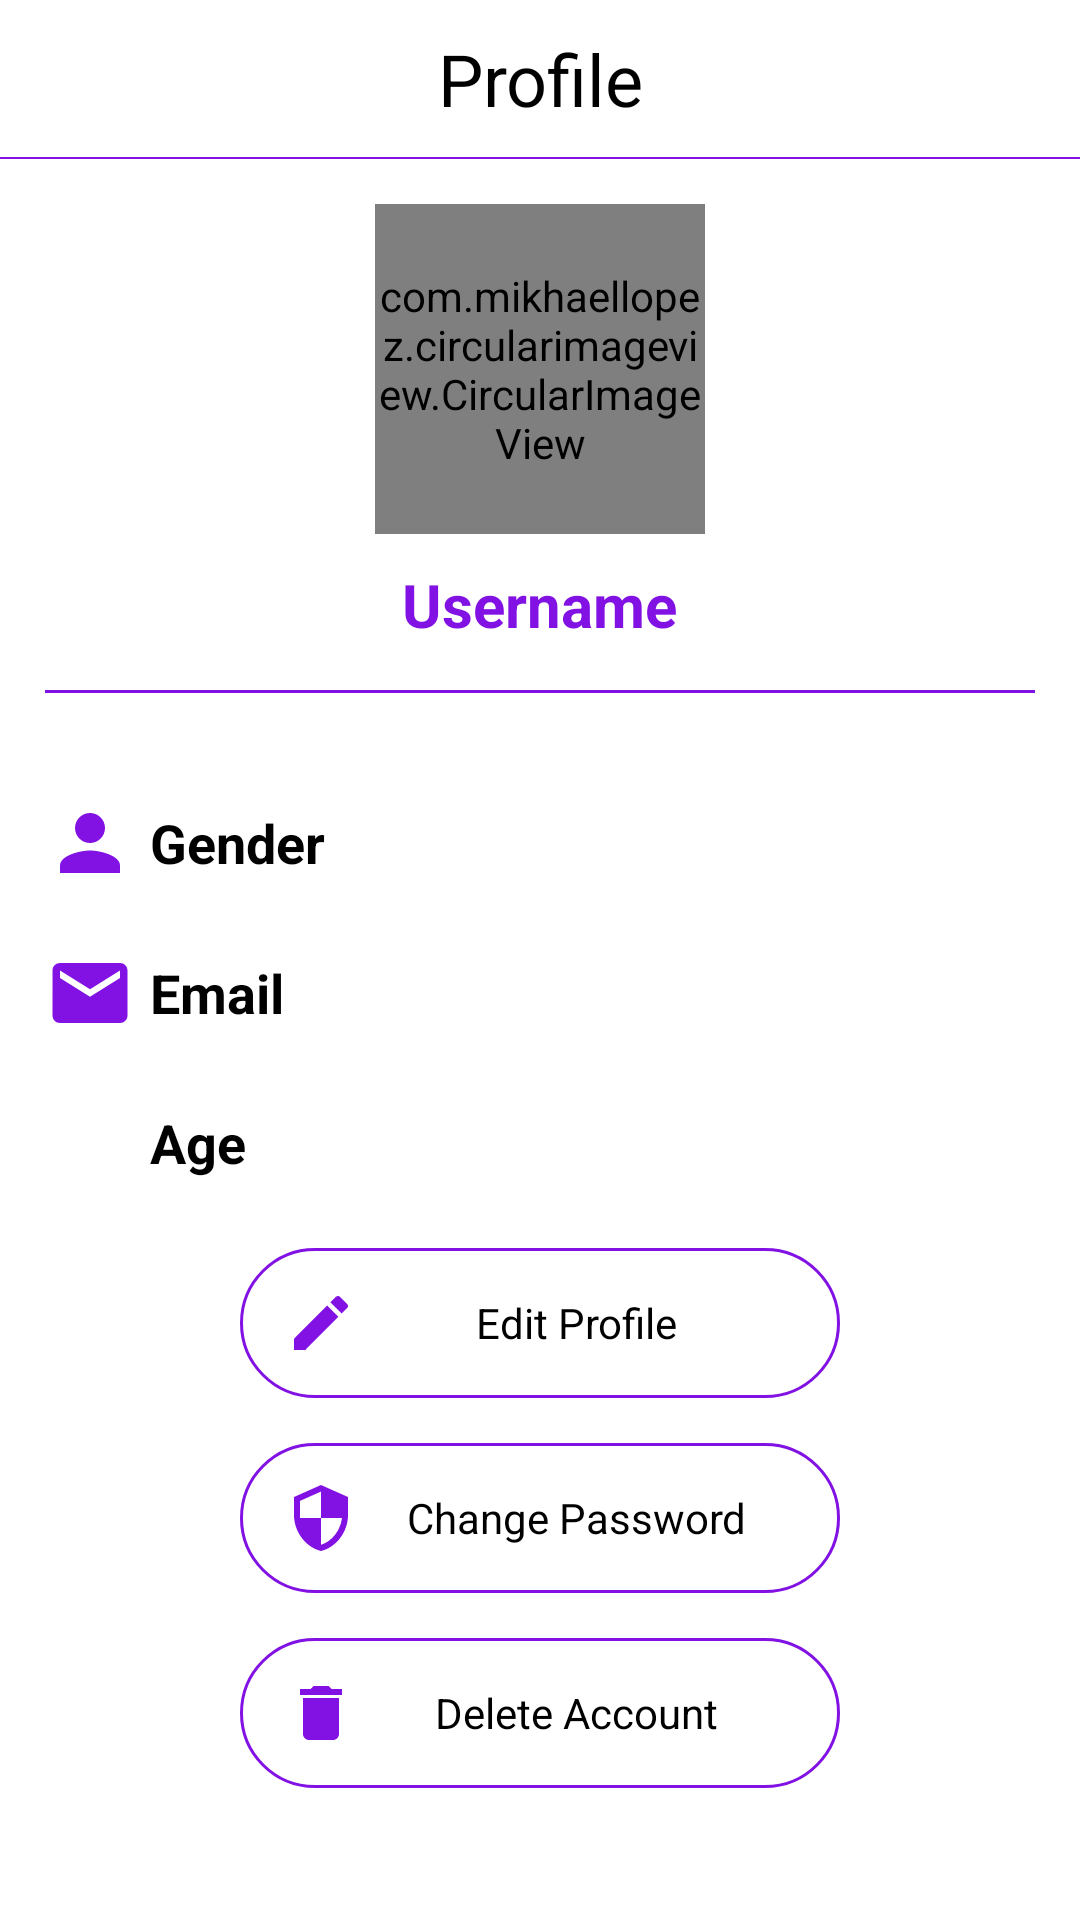

The Android layout XML behind this screen, and the referenced resources:
<!-- AndroidManifest.xml: application theme Theme.HealthBestie -->
<!-- res/layout/fragment_profile.xml -->
<?xml version="1.0" encoding="utf-8"?>
<FrameLayout xmlns:android="http://schemas.android.com/apk/res/android"
    xmlns:app="http://schemas.android.com/apk/res-auto"
    xmlns:tools="http://schemas.android.com/tools"
    android:id="@+id/fragment_profile"
    android:layout_width="match_parent"
    android:layout_height="match_parent"
    android:background="?android:windowBackground"
    tools:context=".drawer_menu_fragments.profile.ProfileFragment">


    <LinearLayout
        android:layout_width="match_parent"
        android:layout_height="match_parent"
        android:orientation="vertical">

        <LinearLayout
            android:layout_width="match_parent"
            android:layout_height="wrap_content"
            android:padding="10dp">

            <TextView
                android:layout_width="wrap_content"
                android:layout_height="wrap_content"
                android:layout_weight="1"
                android:text="Profile"
                android:textSize="24sp"
                android:gravity="center"/>
        </LinearLayout>

        <View
            android:layout_width="match_parent"
            android:layout_height="0.5dp"
            android:background="@color/color_primary"/>


        <LinearLayout
            android:layout_width="match_parent"
            android:layout_height="wrap_content"
            android:orientation="vertical"
            android:gravity="center"
            android:padding="15dp">

            <RelativeLayout
                android:layout_width="wrap_content"
                android:layout_height="wrap_content">

                <com.mikhaellopez.circularimageview.CircularImageView
                    android:id="@+id/default_img_profile"
                    android:layout_width="110dp"
                    android:layout_height="110dp"
                    android:src="@drawable/default_img_profile" />

                <com.mikhaellopez.circularimageview.CircularImageView
                    android:id="@+id/profile_img"
                    android:layout_width="110dp"
                    android:layout_height="110dp" />


            </RelativeLayout>


            <TextView
                android:id="@+id/username_profile"
                android:layout_width="wrap_content"
                android:layout_height="wrap_content"
                android:text="Username"
                android:textSize="20sp"
                android:textStyle="bold"
                android:layout_marginTop="10dp"
                android:textColor="@color/color_primary"/>

            <View
                android:layout_width="match_parent"
                android:layout_height="1dp"
                android:layout_marginTop="15dp"
                android:background="@color/color_primary"/>

        </LinearLayout>


        <LinearLayout
            android:layout_width="match_parent"
            android:layout_height="wrap_content"
            android:layout_marginTop="20dp"
            android:gravity="center_vertical"
            android:orientation="horizontal"
            android:paddingLeft="15dp"
            android:paddingRight="15dp">

            <ImageView
                android:layout_width="30dp"
                android:layout_height="30dp"
                android:src="@drawable/ic_baseline_person_24"/>
            <TextView
                android:layout_width="wrap_content"
                android:layout_height="wrap_content"
                android:layout_marginLeft="5dp"
                android:text="Gender"
                android:textSize="18sp"
                android:textStyle="bold" />

            <TextView
                android:id="@+id/gender_profile"
                android:layout_width="wrap_content"
                android:layout_height="wrap_content"
                android:layout_marginLeft="46dp"
                android:text=""
                android:textColor="@color/dark_gray"
                android:textSize="18dp" />


        </LinearLayout>

        <LinearLayout
            android:layout_width="match_parent"
            android:layout_height="wrap_content"
            android:orientation="horizontal"
            android:paddingLeft="15dp"
            android:paddingRight="15dp"
            android:layout_marginTop="20dp"
            android:gravity="center_vertical">

            <ImageView
                android:layout_width="30dp"
                android:layout_height="30dp"
                android:src="@drawable/ic_baseline_mail_24"/>

            <TextView
                android:layout_width="wrap_content"
                android:layout_height="wrap_content"
                android:text="Email"
                android:textStyle="bold"
                android:textSize="18sp"
                android:layout_marginLeft="5dp"/>


            <TextView
                android:id="@+id/email_profile"
                android:layout_width="wrap_content"
                android:layout_height="wrap_content"
                android:text=""
                android:layout_marginLeft="62dp"
                android:textSize="18sp"
                android:textColor="@color/dark_gray" />


        </LinearLayout>

        <LinearLayout
            android:layout_width="match_parent"
            android:layout_height="wrap_content"
            android:orientation="horizontal"
            android:paddingLeft="15dp"
            android:paddingRight="15dp"
            android:layout_marginTop="20dp"
            android:gravity="center_vertical">

            <ImageView
                android:layout_width="30dp"
                android:layout_height="30dp"
                android:src="@drawable/ic_baseline_calendar_today_24"
                app:tint="@color/color_primary"/>

            <TextView
                android:layout_width="wrap_content"
                android:layout_height="wrap_content"
                android:text="Age"
                android:textStyle="bold"
                android:textSize="18sp"
                android:layout_marginLeft="5dp"/>

            <TextView
                android:id="@+id/age_profile"
                android:layout_width="wrap_content"
                android:layout_height="wrap_content"
                android:text=""
                android:layout_marginLeft="72dp"
                android:textSize="18sp"
                android:textColor="@color/dark_gray" />


        </LinearLayout>


        <LinearLayout
            android:layout_width="match_parent"
            android:layout_height="wrap_content"
            android:layout_marginTop="20dp"
            android:gravity="center"
            android:orientation="vertical">

            <TextView
                android:id="@+id/edit_profile"
                android:layout_width="200dp"
                android:layout_height="50dp"
                android:background="@drawable/bg_button"
                android:drawableLeft="@drawable/ic_baseline_edit_24"
                android:gravity="center"
                android:padding="15dp"
                android:text="Edit Profile"/>

            <TextView
                android:id="@+id/change_pw"
                android:layout_width="200dp"
                android:layout_height="50dp"
                android:layout_marginTop="15dp"
                android:background="@drawable/bg_button"
                android:drawableLeft="@drawable/ic_baseline_security_24"
                android:gravity="center"
                android:padding="15dp"
                android:text="Change Password"
                />

            <TextView
                android:id="@+id/delete_acct"
                android:layout_width="200dp"
                android:layout_height="50dp"
                android:layout_marginTop="15dp"
                android:background="@drawable/bg_button"
                android:drawableLeft="@drawable/ic_baseline_delete_24"
                android:gravity="center"
                android:padding="15dp"
                android:text="Delete Account"
                />
        </LinearLayout>

    </LinearLayout>


</FrameLayout>
<!-- resources referenced by this layout -->
<resources>
  <color name="color_primary">#8211e3</color>
  <color name="dark_gray">#787276</color>
  <!-- drawable bg_button (drawable) -->
  <?xml version="1.0" encoding="utf-8"?>
  <shape xmlns:android="http://schemas.android.com/apk/res/android"
      android:shape="rectangle">
  
      <corners android:radius="80dp"/>
  
      <stroke android:width="1dp"
          android:color="@color/color_primary"/>
  
  
  </shape>
  <!-- drawable ic_baseline_delete_24 (drawable) -->
  <vector android:height="24dp" android:tint="#8211E3"
      android:viewportHeight="24" android:viewportWidth="24"
      android:width="24dp" xmlns:android="http://schemas.android.com/apk/res/android">
      <path android:fillColor="@android:color/white" android:pathData="M6,19c0,1.1 0.9,2 2,2h8c1.1,0 2,-0.9 2,-2V7H6v12zM19,4h-3.5l-1,-1h-5l-1,1H5v2h14V4z"/>
  </vector>
  <!-- drawable ic_baseline_edit_24 (drawable) -->
  <vector android:height="24dp" android:tint="#8211E3"
      android:viewportHeight="24" android:viewportWidth="24"
      android:width="24dp" xmlns:android="http://schemas.android.com/apk/res/android">
      <path android:fillColor="@android:color/white" android:pathData="M3,17.25V21h3.75L17.81,9.94l-3.75,-3.75L3,17.25zM20.71,7.04c0.39,-0.39 0.39,-1.02 0,-1.41l-2.34,-2.34c-0.39,-0.39 -1.02,-0.39 -1.41,0l-1.83,1.83 3.75,3.75 1.83,-1.83z"/>
  </vector>
  <!-- drawable ic_baseline_mail_24 (drawable) -->
  <vector android:height="24dp" android:tint="#8211E3"
      android:viewportHeight="24" android:viewportWidth="24"
      android:width="24dp" xmlns:android="http://schemas.android.com/apk/res/android">
      <path android:fillColor="@android:color/white" android:pathData="M20,4L4,4c-1.1,0 -1.99,0.9 -1.99,2L2,18c0,1.1 0.9,2 2,2h16c1.1,0 2,-0.9 2,-2L22,6c0,-1.1 -0.9,-2 -2,-2zM20,8l-8,5 -8,-5L4,6l8,5 8,-5v2z"/>
  </vector>
  <!-- drawable ic_baseline_person_24 (drawable) -->
  <vector android:height="24dp" android:tint="#8211E3"
      android:viewportHeight="24" android:viewportWidth="24"
      android:width="24dp" xmlns:android="http://schemas.android.com/apk/res/android">
      <path android:fillColor="@android:color/white" android:pathData="M12,12c2.21,0 4,-1.79 4,-4s-1.79,-4 -4,-4 -4,1.79 -4,4 1.79,4 4,4zM12,14c-2.67,0 -8,1.34 -8,4v2h16v-2c0,-2.66 -5.33,-4 -8,-4z"/>
  </vector>
  <!-- drawable ic_baseline_security_24 (drawable) -->
  <vector android:height="24dp" android:tint="#8211E3"
      android:viewportHeight="24" android:viewportWidth="24"
      android:width="24dp" xmlns:android="http://schemas.android.com/apk/res/android">
      <path android:fillColor="@android:color/white" android:pathData="M12,1L3,5v6c0,5.55 3.84,10.74 9,12 5.16,-1.26 9,-6.45 9,-12L21,5l-9,-4zM12,11.99h7c-0.53,4.12 -3.28,7.79 -7,8.94L12,12L5,12L5,6.3l7,-3.11v8.8z"/>
  </vector>
  <style name="Theme.HealthBestie" parent="Theme.MaterialComponents.Light.NoActionBar">
          
          <item name="colorPrimary">@color/color_primary</item>
          <item name="colorPrimaryVariant">@color/color_primary_variant</item>
          <item name="colorOnPrimary">@color/color_on_primary</item>
          <item name="android:textColor">@color/black</item>
          <item name="android:queryBackground">@color/white</item>
  
  
          
          <item name="colorSecondary">@color/color_secondary</item>
          <item name="colorSecondaryVariant">@color/color_secondary_variant</item>
          <item name="colorOnSecondary">@color/color_on_secondary</item>
          
          <item name="android:statusBarColor" tools:targetApi="l">?attr/colorPrimaryVariant</item>
          <item name="windowActionBar">false</item>
          <item name="windowNoTitle">true</item>
  
          
      </style>
  <color name="color_primary_variant">#4900b0</color>
  <color name="color_on_primary">#b950ff</color>
  <color name="black">#FF000000</color>
  <color name="white">#FFFFFFFF</color>
  <color name="color_secondary">#9c27b0</color>
  <color name="color_secondary_variant">#6a0080</color>
  <color name="color_on_secondary">#d05ce3</color>
</resources>
